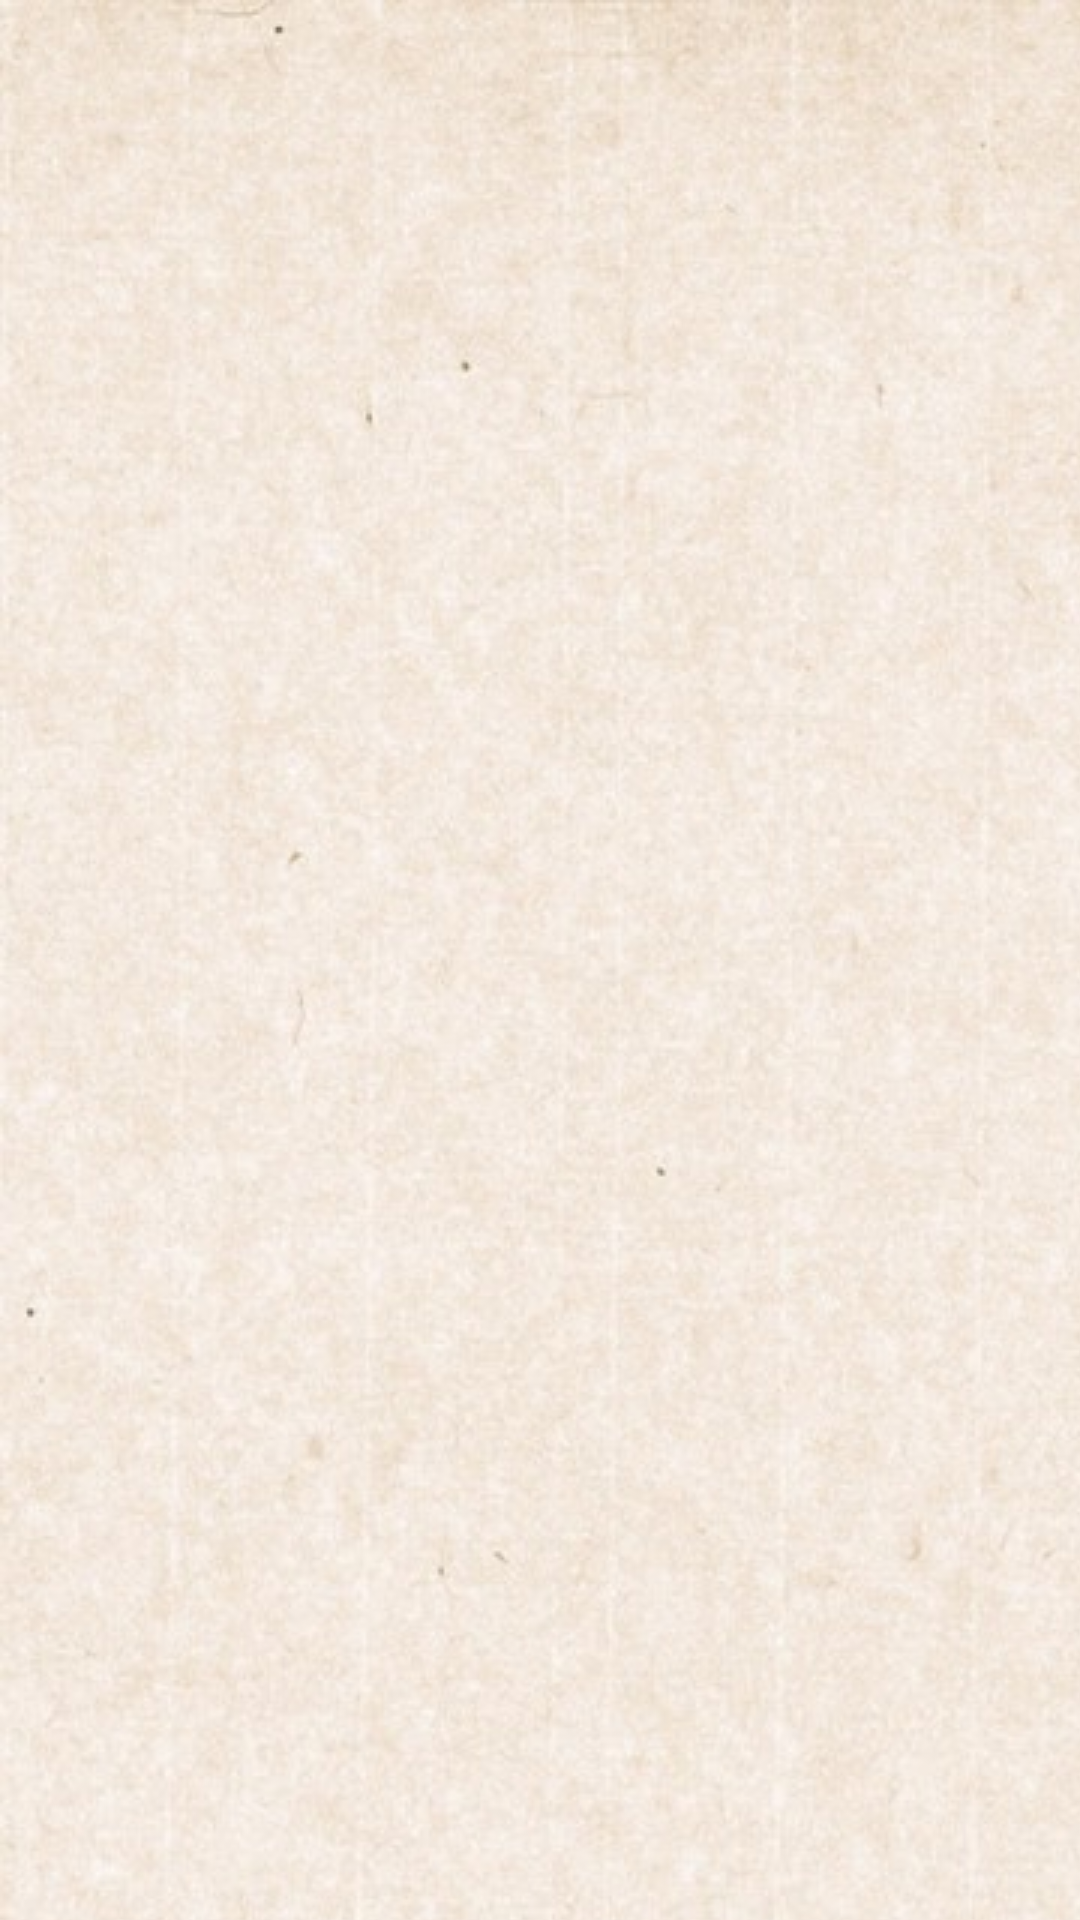

The Android layout XML behind this screen, and the referenced resources:
<!-- AndroidManifest.xml: application theme AppTheme -->
<!-- res/layout/activity_base_zom.xml -->
<?xml version="1.0" encoding="utf-8"?>
<RelativeLayout xmlns:android="http://schemas.android.com/apk/res/android"
    xmlns:tools="http://schemas.android.com/tools"
    android:id="@+id/activity_base_zom"
    android:layout_width="match_parent"
    android:layout_height="match_parent"
    tools:context="com.bawei.lvwenjing.xme.tupiansuofang.BaseZomActivity">

    <ImageView
        android:id="@+id/iv"
        android:layout_width="fill_parent"
        android:layout_height="fill_parent"
        android:scaleType="matrix"
        android:src="@drawable/ss"/>
</RelativeLayout>
<!-- resources referenced by this layout -->
<resources>
  <!-- drawable ss: jpg bitmap (drawable, 235147 bytes) -->
  <style name="AppTheme" parent="android:Theme.Holo.Light.DarkActionBar">
          
      </style>
</resources>
